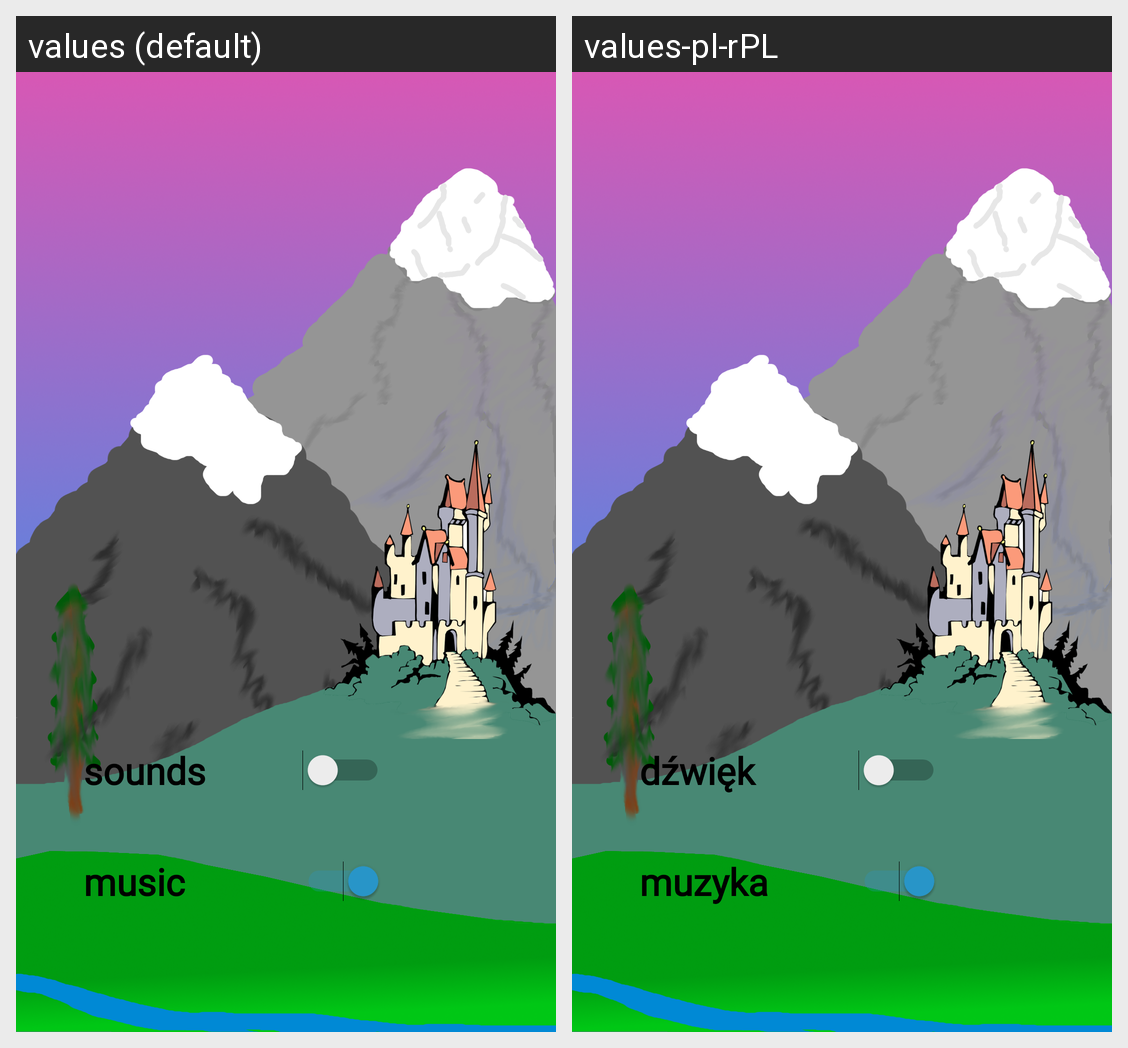

Translations of the strings shown on this Android screen, per locale in the grid:
Android screen res/layout/activity_settings.xml rendered under 2 locales, left to right: values (default), values-pl-rPL. Device: Nexus 5 (rendered at 1080×1920; each locale shown at half size, 540×960, under a caption strip naming it); theme AlertDialogTheme.Center.
Strings drawn on this screen, with the default value and each locale's value (text and hints the layout hard-codes, and strings that could not be matched under every locale, appear in the picture but are not listed):

sSound
  values: sounds
  values-pl-rPL: dźwięk

sMusic
  values: music
  values-pl-rPL: muzyka
